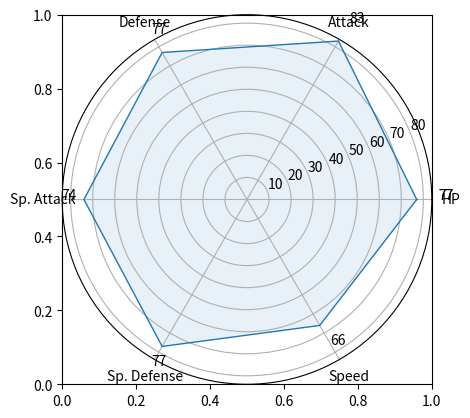

This figure's Python source: (Note: this script raises an exception after producing the figure.)
from matplotlib import pyplot as plt
import numpy as np

statsLabel = ['HP', 'Attack', 'Defense', 'Sp. Attack', 'Sp. Defense', 'Speed']
stats = [77, 83, 77, 74, 77, 66]

angles = np.linspace(0, 2*np.pi, len(statsLabel), endpoint=False)
angles = np.concatenate((angles, [angles[0]]))
fig = plt.figure()
ax = fig.add_subplot(111, polar=True)

stats = np.concatenate((stats, [stats[0]]))
ax.plot(angles, stats, linewidth=1, linestyle='solid', label="First Set")
ax.fill(angles, stats, alpha=0.1)
ax.set_thetagrids(angles[:-1] * 180/np.pi, statsLabel)
for angle, value in zip(angles, stats):
    ax.text(angle, value+10, str(value))

# create inset axis (origin at 0, 0 and with height and width of 1
# and use zorder to set behind current axes)
axins = ax.inset_axes([0, 0, 1, 1], polar=False, zorder=-10)

img = plt.imread("/Users/<user>/Downloads/WhatsApp Image 2023-10-08 at 3.04.54 PM.jpeg")

# Reduce the transparency by changing the alpha value
axins.imshow(img, alpha=0.6)  # Adjust alpha here

# remove axes spines
axins.spines[["right", "left", "bottom", "top"]].set_visible(False)
axins.xaxis.set_tick_params(labelbottom=False)
axins.yaxis.set_tick_params(labelleft=False)
axins.set_xticks([])
axins.set_yticks([])

plt.show()
